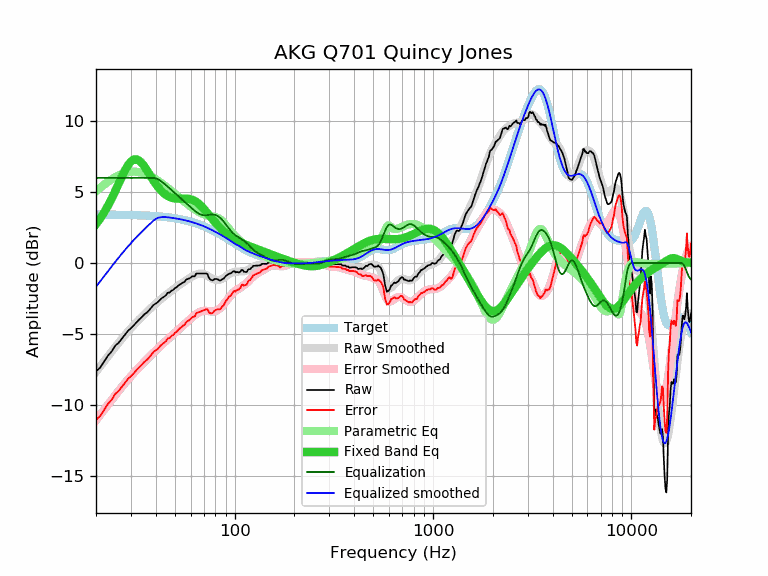

The file beside this chart, header and first rows:
frequency, raw, error, smoothed, error_smoothed, equalization, parametric_eq, equalized_raw, equalized_smoothed, target
20, -7.65, -11.06, -7.67, -11.09, 6.00, 2.74, -1.65, -1.67, 3.41
21, -7.37, -10.78, -7.29, -10.70, 6.00, 3.14, -1.37, -1.29, 3.41
22, -6.93, -10.34, -6.92, -10.33, 6.00, 3.58, -0.93, -0.92, 3.41
23, -6.52, -9.93, -6.57, -9.98, 6.00, 4.05, -0.52, -0.57, 3.41
24, -6.24, -9.64, -6.24, -9.64, 6.00, 4.55, -0.24, -0.24, 3.41
25, -5.83, -9.23, -5.92, -9.32, 6.00, 5.07, 0.17, 0.08, 3.40
26, -5.63, -9.03, -5.62, -9.02, 6.00, 5.59, 0.37, 0.38, 3.40
27, -5.34, -8.73, -5.34, -8.74, 6.00, 6.09, 0.66, 0.66, 3.40
28, -5.07, -8.46, -5.08, -8.47, 6.00, 6.53, 0.93, 0.92, 3.39
29, -4.78, -8.17, -4.83, -8.22, 6.00, 6.90, 1.22, 1.17, 3.39
30, -4.60, -7.98, -4.60, -7.98, 6.00, 7.16, 1.40, 1.40, 3.38
31, -4.40, -7.78, -4.38, -7.76, 6.00, 7.30, 1.60, 1.62, 3.38
32, -4.18, -7.55, -4.18, -7.55, 6.00, 7.31, 1.82, 1.82, 3.37
33, -3.99, -7.35, -3.98, -7.35, 6.00, 7.22, 2.01, 2.02, 3.36
34, -3.82, -7.18, -3.80, -7.16, 6.00, 7.05, 2.18, 2.20, 3.36
35, -3.63, -6.98, -3.63, -6.98, 6.00, 6.83, 2.37, 2.37, 3.35
36, -3.51, -6.85, -3.46, -6.80, 6.00, 6.57, 2.49, 2.54, 3.34
37, -3.34, -6.67, -3.30, -6.64, 6.00, 6.31, 2.66, 2.70, 3.33
38, -3.15, -6.47, -3.15, -6.47, 6.00, 6.05, 2.85, 2.85, 3.32
39, -2.96, -6.27, -3.01, -6.32, 6.00, 5.80, 3.04, 2.99, 3.31
40, -2.86, -6.16, -2.87, -6.17, 5.97, 5.57, 3.11, 3.11, 3.30
41, -2.76, -6.05, -2.73, -6.03, 5.91, 5.37, 3.15, 3.18, 3.29
42, -2.60, -5.88, -2.61, -5.89, 5.83, 5.19, 3.23, 3.22, 3.28
43, -2.47, -5.74, -2.49, -5.75, 5.72, 5.04, 3.26, 3.24, 3.27
44, -2.38, -5.63, -2.37, -5.62, 5.62, 4.91, 3.24, 3.24, 3.25
45, -2.28, -5.52, -2.26, -5.50, 5.50, 4.81, 3.22, 3.24, 3.24
46, -2.09, -5.31, -2.16, -5.38, 5.38, 4.72, 3.29, 3.22, 3.22
47, -2.09, -5.30, -2.05, -5.26, 5.26, 4.66, 3.17, 3.21, 3.21
48, -1.95, -5.14, -1.96, -5.15, 5.15, 4.61, 3.20, 3.19, 3.19
49, -1.90, -5.07, -1.86, -5.04, 5.04, 4.57, 3.14, 3.17, 3.17
50, -1.78, -4.93, -1.77, -4.93, 4.93, 4.55, 3.15, 3.15, 3.15
51, -1.71, -4.84, -1.69, -4.82, 4.82, 4.54, 3.11, 3.13, 3.13
52, -1.59, -4.70, -1.60, -4.71, 4.71, 4.53, 3.12, 3.11, 3.11
53, -1.51, -4.60, -1.52, -4.61, 4.61, 4.53, 3.10, 3.09, 3.09
54, -1.45, -4.52, -1.44, -4.51, 4.51, 4.54, 3.06, 3.07, 3.07
55, -1.37, -4.41, -1.36, -4.40, 4.40, 4.54, 3.04, 3.04, 3.04
56, -1.32, -4.34, -1.28, -4.30, 4.30, 4.54, 2.99, 3.02, 3.02
57, -1.17, -4.16, -1.21, -4.21, 4.21, 4.54, 3.04, 2.99, 2.99
58, -1.13, -4.10, -1.14, -4.11, 4.11, 4.53, 2.98, 2.97, 2.97
59, -1.09, -4.03, -1.07, -4.01, 4.01, 4.52, 2.93, 2.94, 2.94
60, -1.03, -3.94, -1.01, -3.92, 3.92, 4.50, 2.89, 2.91, 2.91
61, -0.94, -3.82, -0.95, -3.83, 3.83, 4.46, 2.89, 2.88, 2.88
62, -0.94, -3.79, -0.90, -3.75, 3.75, 4.42, 2.81, 2.85, 2.85
63, -0.94, -3.76, -0.85, -3.67, 3.67, 4.37, 2.73, 2.82, 2.82
64, -0.74, -3.53, -0.81, -3.60, 3.60, 4.31, 2.86, 2.79, 2.79
65, -0.74, -3.50, -0.78, -3.54, 3.54, 4.24, 2.80, 2.76, 2.76
66, -0.74, -3.47, -0.76, -3.48, 3.48, 4.17, 2.74, 2.73, 2.73
67, -0.74, -3.43, -0.75, -3.44, 3.44, 4.08, 2.70, 2.69, 2.69
68, -0.74, -3.40, -0.75, -3.41, 3.41, 4.00, 2.67, 2.66, 2.66
69, -0.74, -3.36, -0.76, -3.38, 3.38, 3.90, 2.65, 2.62, 2.62
70, -0.74, -3.33, -0.79, -3.37, 3.37, 3.81, 2.63, 2.59, 2.59
71, -0.74, -3.29, -0.82, -3.37, 3.37, 3.71, 2.63, 2.55, 2.55
72, -0.74, -3.25, -0.86, -3.37, 3.37, 3.61, 2.63, 2.51, 2.51
73, -0.79, -3.27, -0.91, -3.38, 3.38, 3.51, 2.59, 2.48, 2.48
74, -1.01, -3.45, -0.96, -3.39, 3.39, 3.41, 2.38, 2.44, 2.44
75, -1.13, -3.53, -1.01, -3.41, 3.41, 3.31, 2.28, 2.40, 2.40
76, -1.19, -3.55, -1.05, -3.41, 3.41, 3.21, 2.22, 2.36, 2.36
77, -1.22, -3.54, -1.10, -3.42, 3.42, 3.11, 2.20, 2.32, 2.32
78, -1.21, -3.49, -1.14, -3.42, 3.42, 3.02, 2.21, 2.28, 2.28
79, -1.13, -3.37, -1.17, -3.40, 3.40, 2.93, 2.28, 2.24, 2.24
... 553 more rows
